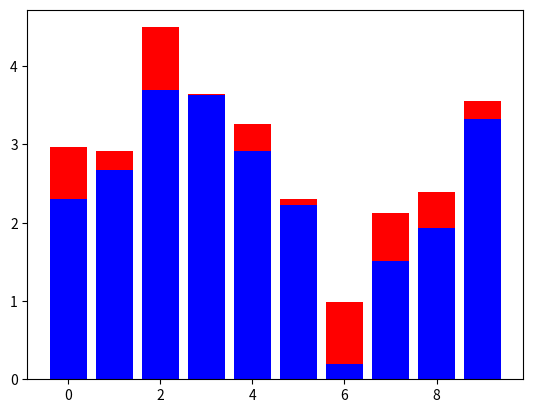

Write the Python code that produced this figure.
import matplotlib.pyplot as plt
import numpy as np

y1 = np.random.random(10)*5
y2 = np.random.random(10)
x = np.arange(10)

plt.bar(x, y1, color="b")
plt.bar(x, y2, bottom=y1, color="r")
plt.show()
